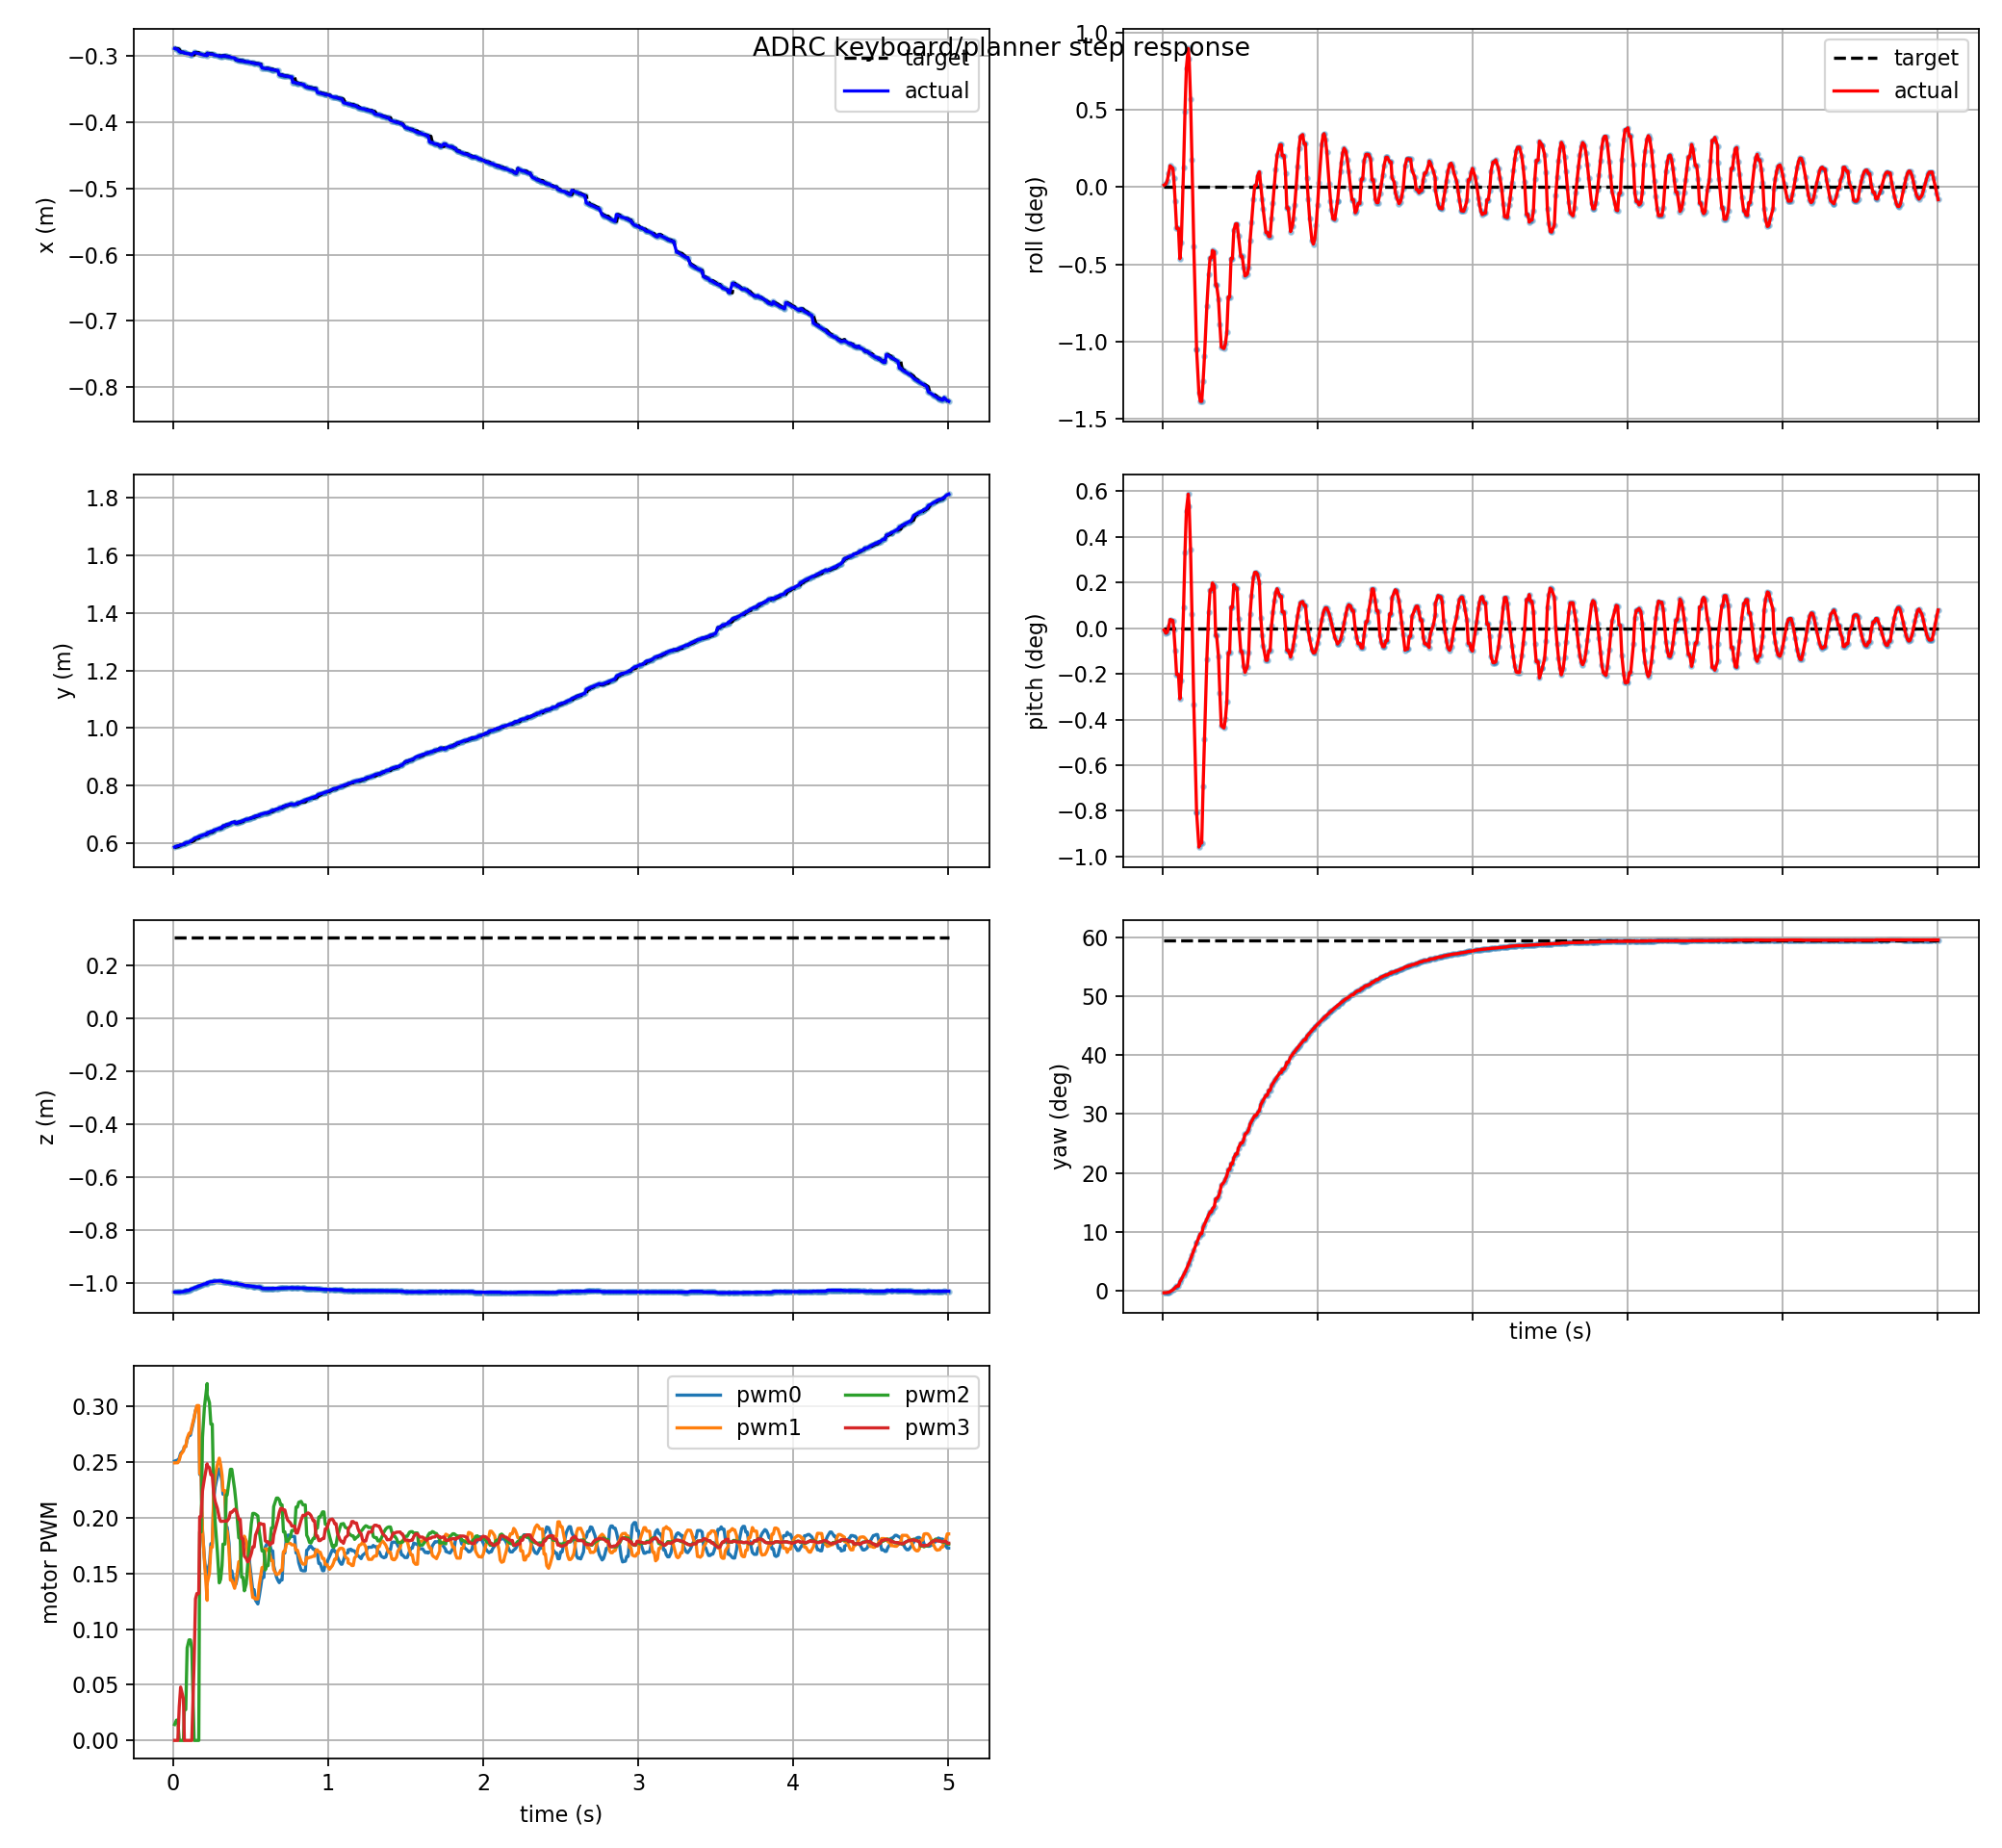

Source data for this figure (header and first rows):
t, actual_x, actual_y, actual_z, target_x, target_y, target_z, actual_roll, actual_pitch, actual_yaw, target_roll, target_pitch, target_yaw, pwm0, pwm1, pwm2, pwm3, target_frame, target_child
0.009, -0.2883, 0.5869, -1.035, -0.2877, 0.585, 0.3042, 0.0002186, -0.0001343, -0.00706, 0.0, 0.0, 1.039, 0.2509, 0.2493, 0.01428, 0.0, keyboard_target, attitude_mode
0.021, -0.289, 0.5894, -1.035, -0.2886, 0.5881, 0.3042, 0.0003413, -0.0003802, -0.006941, 0.0, 0.0, 1.039, 0.2515, 0.2494, 0.0182, 0.0, keyboard_target, attitude_mode
0.03, -0.2896, 0.5913, -1.035, -0.2886, 0.5881, 0.3042, 0.000732, -0.0003078, -0.006356, 0.0, 0.0, 1.039, 0.2515, 0.2494, 0.0182, 0.0, keyboard_target, attitude_mode
0.039, -0.2929, 0.5923, -1.035, -0.2896, 0.5913, 0.3042, 0.001538, 0.0001215, -0.005485, 0.0, 0.0, 1.039, 0.2536, 0.2518, 0.0, 0.0302, keyboard_target, attitude_mode
0.048, -0.2935, 0.5942, -1.034, -0.2935, 0.5942, 0.3042, 0.002399, 0.0006629, -0.003687, 0.0, 0.0, 1.039, 0.2579, 0.2567, 0.0, 0.04789, keyboard_target, attitude_mode
0.066, -0.2941, 0.5961, -1.033, -0.2941, 0.5961, 0.3042, 0.002094, 0.000586, 0.001743, 0.0, 0.0, 1.039, 0.2608, 0.26, 0.0, 0.03731, keyboard_target, attitude_mode
0.072, -0.2951, 0.5992, -1.032, -0.2947, 0.598, 0.3042, 0.000985, -7.846195526399777e-05, 0.004074, 0.0, 0.0, 1.039, 0.2639, 0.2639, 0.02773, 0.0, keyboard_target, attitude_mode
0.081, -0.2956, 0.6011, -1.03, -0.2947, 0.598, 0.3042, -0.00164, -0.001696, 0.008083, 0.0, 0.0, 1.039, 0.2639, 0.2639, 0.02773, 0.0, keyboard_target, attitude_mode
0.09, -0.2962, 0.603, -1.029, -0.2956, 0.6011, 0.3042, -0.004659, -0.003536, 0.01273, 0.0, 0.0, 1.039, 0.2702, 0.2714, 0.08318, 0.0, keyboard_target, attitude_mode
0.102, -0.2962, 0.603, -1.029, -0.2962, 0.603, 0.3042, -0.004659, -0.003536, 0.01273, 0.0, 0.0, 1.039, 0.2741, 0.2758, 0.09032, 0.0, keyboard_target, attitude_mode
0.111, -0.2976, 0.6074, -1.025, -0.297, 0.6055, 0.3042, -0.008085, -0.0054, 0.02598, 0.0, 0.0, 1.039, 0.2741, 0.2758, 0.09032, 0.0, keyboard_target, attitude_mode
0.12, -0.2981, 0.6093, -1.023, -0.297, 0.6055, 0.3042, -0.006261, -0.004027, 0.03263, 0.0, 0.0, 1.039, 0.2799, 0.2818, 0.08249, 0.0, keyboard_target, attitude_mode
0.135, -0.2942, 0.6163, -1.02, -0.2981, 0.6093, 0.3042, 0.002174, 0.001581, 0.04563, 0.0, 0.0, 1.039, 0.2891, 0.2902, 0.0, 0.07133, keyboard_target, attitude_mode
0.144, -0.2948, 0.6181, -1.018, -0.2942, 0.6163, 0.3042, 0.008536, 0.005804, 0.05393, 0.0, 0.0, 1.039, 0.2965, 0.2964, 0.0, 0.1272, keyboard_target, attitude_mode
0.153, -0.2953, 0.62, -1.015, -0.2948, 0.6181, 0.3042, 0.01344, 0.00899, 0.06288, 0.0, 0.0, 1.039, 0.2996, 0.3008, 0.0, 0.132, keyboard_target, attitude_mode
0.165, -0.2961, 0.6226, -1.013, -0.2948, 0.6181, 0.3042, 0.01564, 0.01025, 0.07575, 0.0, 0.0, 1.039, 0.2996, 0.3008, 0.0, 0.132, keyboard_target, attitude_mode
0.171, -0.2965, 0.6239, -1.011, -0.2961, 0.6226, 0.3042, 0.01448, 0.009335, 0.08255, 0.0, 0.0, 1.039, 0.2389, 0.2397, 0.1872, 0.201, keyboard_target, attitude_mode
0.18, -0.2971, 0.6258, -1.009, -0.2961, 0.6226, 0.3042, 0.009893, 0.006005, 0.09321, 0.0, 0.0, 1.039, 0.2389, 0.2397, 0.1872, 0.201, keyboard_target, attitude_mode
0.189, -0.2977, 0.6278, -1.007, -0.2971, 0.6258, 0.3042, 0.003047, 0.001116, 0.1043, 0.0, 0.0, 1.039, 0.1879, 0.1889, 0.2721, 0.2243, keyboard_target, attitude_mode
0.201, -0.2985, 0.6304, -1.005, -0.2977, 0.6278, 0.3042, -0.006719, -0.005869, 0.1193, 0.0, 0.0, 1.039, 0.1642, 0.1621, 0.2988, 0.2349, keyboard_target, attitude_mode
0.219, -0.2989, 0.6317, -1.003, -0.2989, 0.6317, 0.3042, -0.01836, -0.01409, 0.141, 0.0, 0.0, 1.039, 0.14, 0.1258, 0.3205, 0.2485, keyboard_target, attitude_mode
0.219, -0.2956, 0.6357, -0.9994, -0.2956, 0.6357, 0.3042, -0.01836, -0.01409, 0.141, 0.0, 0.0, 1.039, 0.1517, 0.1409, 0.3105, 0.2469, keyboard_target, attitude_mode
0.234, -0.2965, 0.6389, -0.9973, -0.296, 0.637, 0.3042, -0.02326, -0.01674, 0.1585, 0.0, 0.0, 1.039, 0.159, 0.1505, 0.3033, 0.245, keyboard_target, attitude_mode
0.243, -0.297, 0.6408, -0.9962, -0.2965, 0.6389, 0.3042, -0.02419, -0.01642, 0.1684, 0.0, 0.0, 1.039, 0.1768, 0.1736, 0.2841, 0.2386, keyboard_target, attitude_mode
0.252, -0.297, 0.6408, -0.9962, -0.2965, 0.6389, 0.3042, -0.02419, -0.01642, 0.1684, 0.0, 0.0, 1.039, 0.1768, 0.1736, 0.2841, 0.2386, keyboard_target, attitude_mode
0.261, -0.298, 0.6446, -0.9945, -0.2975, 0.6427, 0.3042, -0.0219, -0.01207, 0.1874, 0.0, 0.0, 1.039, 0.2155, 0.2223, 0.223, 0.2223, keyboard_target, attitude_mode
0.27, -0.2985, 0.6464, -0.9939, -0.298, 0.6446, 0.3042, -0.01903, -0.008519, 0.1965, 0.0, 0.0, 1.039, 0.2274, 0.2365, 0.1974, 0.2148, keyboard_target, attitude_mode
0.285, -0.2992, 0.6495, -0.9933, -0.2985, 0.6464, 0.3042, -0.01345, -0.002399, 0.2116, 0.0, 0.0, 1.039, 0.2373, 0.2479, 0.1695, 0.2083, keyboard_target, attitude_mode
0.297, -0.2998, 0.6519, -0.9932, -0.2992, 0.6495, 0.3042, -0.0098, 0.001248, 0.2238, 0.0, 0.0, 1.039, 0.2438, 0.2536, 0.1415, 0.2001, keyboard_target, attitude_mode
0.306, -0.3002, 0.6537, -0.9933, -0.2998, 0.6519, 0.3042, -0.007971, 0.002928, 0.2332, 0.0, 0.0, 1.039, 0.2398, 0.2476, 0.1447, 0.1968, keyboard_target, attitude_mode
0.315, -0.3002, 0.6537, -0.9933, -0.3002, 0.6537, 0.3042, -0.007971, 0.002928, 0.2332, 0.0, 0.0, 1.039, 0.2324, 0.2383, 0.1571, 0.1968, keyboard_target, attitude_mode
0.321, -0.2993, 0.6598, -0.9967, -0.2993, 0.6598, 0.3042, -0.00716, 0.003456, 0.2423, 0.0, 0.0, 1.039, 0.2212, 0.2245, 0.1763, 0.197, keyboard_target, attitude_mode
0.333, -0.2995, 0.661, -0.9969, -0.2993, 0.6598, 0.3042, -0.007321, 0.003205, 0.2487, 0.0, 0.0, 1.039, 0.2212, 0.2245, 0.1763, 0.197, keyboard_target, attitude_mode
0.342, -0.3001, 0.6634, -0.9976, -0.3001, 0.6634, 0.3042, -0.01105, -0.0005699, 0.2719, 0.0, 0.0, 1.039, 0.1916, 0.188, 0.2205, 0.1971, keyboard_target, attitude_mode
0.348, -0.3005, 0.6652, -0.9982, -0.3001, 0.6634, 0.3042, -0.01105, -0.0005699, 0.2719, 0.0, 0.0, 1.039, 0.1916, 0.188, 0.2205, 0.1971, keyboard_target, attitude_mode
0.36, -0.3008, 0.6664, -0.9987, -0.3005, 0.6652, 0.3042, -0.01264, -0.002125, 0.2787, 0.0, 0.0, 1.039, 0.1773, 0.1716, 0.233, 0.1995, keyboard_target, attitude_mode
0.369, -0.3013, 0.6688, -0.9999, -0.3013, 0.6688, 0.3042, -0.01551, -0.004946, 0.2921, 0.0, 0.0, 1.039, 0.1524, 0.144, 0.2436, 0.2049, keyboard_target, attitude_mode
0.378, -0.3021, 0.6723, -1.002, -0.3013, 0.6688, 0.3042, -0.01805, -0.007466, 0.3121, 0.0, 0.0, 1.039, 0.1524, 0.144, 0.2436, 0.2049, keyboard_target, attitude_mode
0.396, -0.3025, 0.6741, -1.003, -0.3025, 0.6741, 0.3042, -0.01822, -0.00763, 0.3219, 0.0, 0.0, 1.039, 0.1387, 0.1366, 0.2257, 0.2077, keyboard_target, attitude_mode
0.405, -0.3055, 0.6692, -1.002, -0.3055, 0.6692, 0.3042, -0.01767, -0.006921, 0.3313, 0.0, 0.0, 1.039, 0.1406, 0.1425, 0.2138, 0.2069, keyboard_target, attitude_mode
0.414, -0.3059, 0.6709, -1.003, -0.3059, 0.6709, 0.3042, -0.01636, -0.0056, 0.3407, 0.0, 0.0, 1.039, 0.1467, 0.1517, 0.1981, 0.2032, keyboard_target, attitude_mode
0.423, -0.3066, 0.6743, -1.005, -0.3063, 0.6726, 0.3042, -0.01241, -0.001885, 0.3588, 0.0, 0.0, 1.039, 0.1536, 0.1606, 0.1819, 0.1986, keyboard_target, attitude_mode
0.432, -0.3066, 0.6743, -1.005, -0.3063, 0.6726, 0.3042, -0.01241, -0.001885, 0.3588, 0.0, 0.0, 1.039, 0.1536, 0.1606, 0.1819, 0.1986, keyboard_target, attitude_mode
0.441, -0.307, 0.676, -1.006, -0.307, 0.676, 0.3042, -0.008071, 0.001611, 0.3763, 0.0, 0.0, 1.039, 0.173, 0.1793, 0.1466, 0.1812, keyboard_target, attitude_mode
0.45, -0.3074, 0.6777, -1.008, -0.307, 0.676, 0.3042, -0.008071, 0.001611, 0.3763, 0.0, 0.0, 1.039, 0.173, 0.1793, 0.1466, 0.1812, keyboard_target, attitude_mode
0.459, -0.3081, 0.6811, -1.01, -0.3077, 0.6794, 0.3042, -0.004867, 0.003346, 0.3936, 0.0, 0.0, 1.039, 0.1818, 0.1835, 0.1344, 0.1655, keyboard_target, attitude_mode
0.471, -0.3085, 0.6833, -1.011, -0.3081, 0.6811, 0.3042, -0.004155, 0.003064, 0.4051, 0.0, 0.0, 1.039, 0.179, 0.1787, 0.1406, 0.1635, keyboard_target, attitude_mode
0.48, -0.3085, 0.6833, -1.011, -0.3085, 0.6833, 0.3042, -0.004155, 0.003064, 0.4051, 0.0, 0.0, 1.039, 0.1726, 0.1689, 0.157, 0.1604, keyboard_target, attitude_mode
0.489, -0.3089, 0.685, -1.012, -0.3089, 0.685, 0.3042, -0.00553, 0.0006978, 0.423, 0.0, 0.0, 1.039, 0.164, 0.1583, 0.172, 0.1617, keyboard_target, attitude_mode
0.504, -0.3098, 0.6881, -1.013, -0.3098, 0.6881, 0.3042, -0.007834, -0.001801, 0.4377, 0.0, 0.0, 1.039, 0.1461, 0.1386, 0.1949, 0.1681, keyboard_target, attitude_mode
0.513, -0.3101, 0.6898, -1.014, -0.3101, 0.6898, 0.3042, -0.007834, -0.001801, 0.4377, 0.0, 0.0, 1.039, 0.1354, 0.1284, 0.2039, 0.1738, keyboard_target, attitude_mode
0.522, -0.3105, 0.6915, -1.014, -0.3101, 0.6898, 0.3042, -0.009037, -0.002913, 0.4465, 0.0, 0.0, 1.039, 0.1354, 0.1284, 0.2039, 0.1738, keyboard_target, attitude_mode
0.531, -0.3112, 0.6948, -1.016, -0.3109, 0.6931, 0.3042, -0.01003, -0.003379, 0.4638, 0.0, 0.0, 1.039, 0.1259, 0.1269, 0.2033, 0.1844, keyboard_target, attitude_mode
0.546, -0.3114, 0.6959, -1.016, -0.3112, 0.6948, 0.3042, -0.009838, -0.002952, 0.4695, 0.0, 0.0, 1.039, 0.1226, 0.1271, 0.2016, 0.1898, keyboard_target, attitude_mode
0.555, -0.3118, 0.6975, -1.016, -0.3118, 0.6975, 0.3042, -0.009058, -0.001866, 0.4779, 0.0, 0.0, 1.039, 0.1297, 0.1399, 0.1876, 0.195, keyboard_target, attitude_mode
0.564, -0.3125, 0.7008, -1.017, -0.3121, 0.6992, 0.3042, -0.006027, 0.00107, 0.494, 0.0, 0.0, 1.039, 0.1376, 0.1477, 0.1792, 0.1948, keyboard_target, attitude_mode
0.573, -0.3176, 0.7017, -1.022, -0.3125, 0.7008, 0.3042, -0.003998, 0.002506, 0.5015, 0.0, 0.0, 1.039, 0.1464, 0.1553, 0.1702, 0.1942, keyboard_target, attitude_mode
0.585, -0.3181, 0.7039, -1.022, -0.3125, 0.7008, 0.3042, -0.00143, 0.003867, 0.5118, 0.0, 0.0, 1.039, 0.1464, 0.1553, 0.1702, 0.1942, keyboard_target, attitude_mode
0.594, -0.3185, 0.7055, -1.022, -0.3181, 0.7039, 0.3042, 0.0001569, 0.004268, 0.5193, 0.0, 0.0, 1.039, 0.1736, 0.1722, 0.1532, 0.1792, keyboard_target, attitude_mode
0.603, -0.3185, 0.7055, -1.022, -0.3185, 0.7055, 0.3042, 0.0001569, 0.004268, 0.5193, 0.0, 0.0, 1.039, 0.1763, 0.1718, 0.157, 0.1784, keyboard_target, attitude_mode
... 440 more rows
